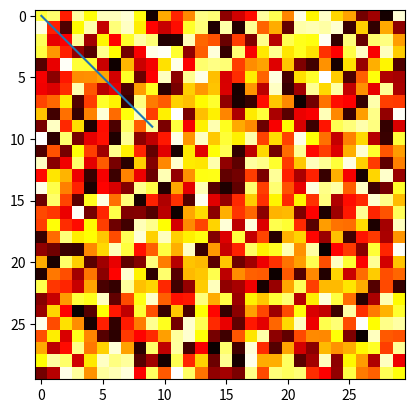

Write the Python code that produced this figure.

print("subbu")

def hello():
    print("Inside Hi - Subbu")

    def nestedHello1():
        return print("nested Hello - Subbu")

        def nestedHello2():
            return print("hello-2- subbu")

        nestedHello1()
        nestedHello2()




#%matplotlib
#%matplotlib inline

import matplotlib.pyplot as plt
import numpy as np

x = np.arange(10)
y=np.arange(10)

plt.plot(x,y)
plt.show()

image = np.random.rand(30, 30)
plt.imshow(image, cmap=plt.cm.hot)
